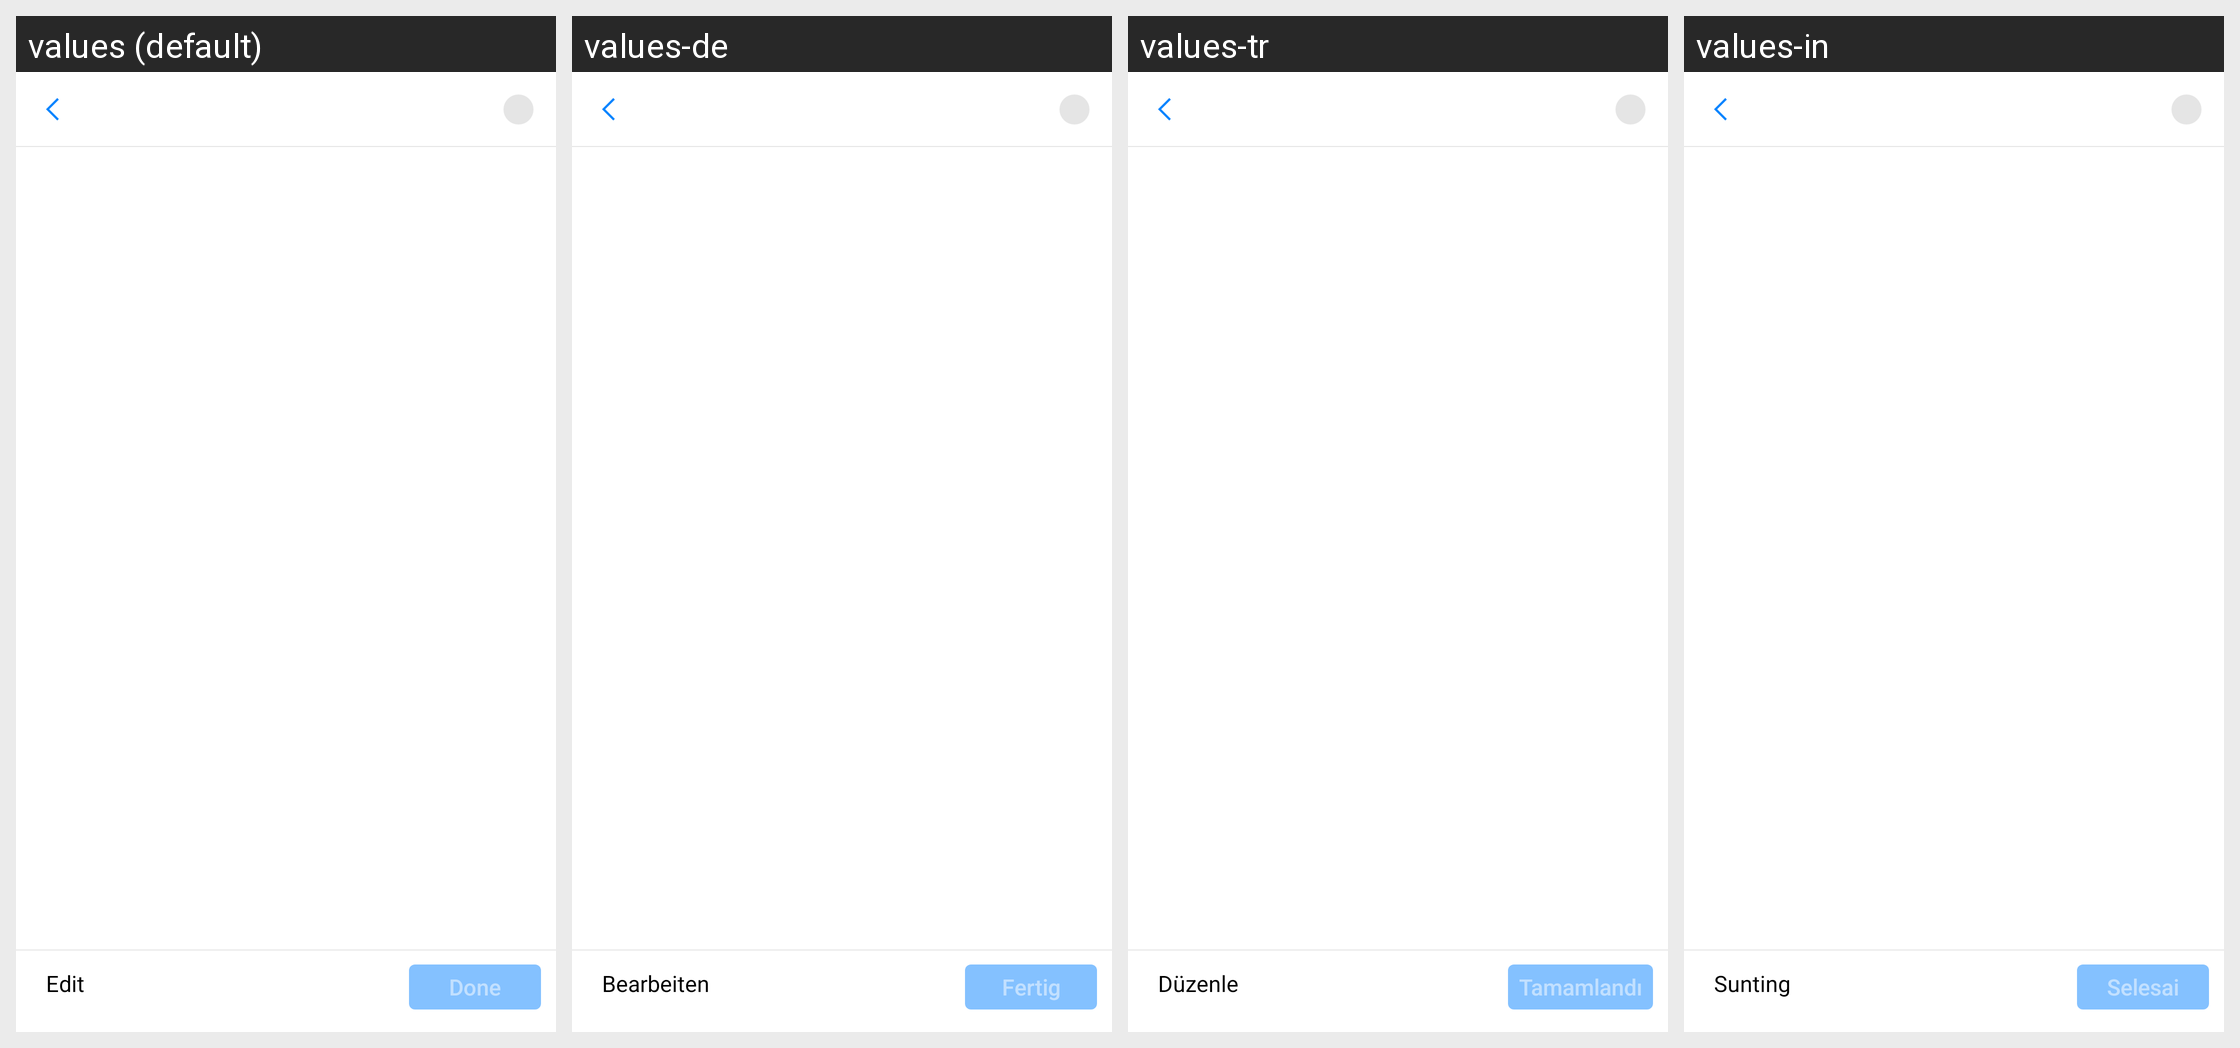

Here is an Android app screen in its default locale and in the app's own translations. Write out the translated-string differences for the strings that appear on this screen.
Android screen res/layout/fragment_us_preview_media.xml rendered under 4 locales, left to right: values (default), values-de, values-tr, values-in. Device: Nexus 5 (rendered at 1080×1920; each locale shown at half size, 540×960, under a caption strip naming it); theme Theme.MaterialComponents.DayNight.NoActionBar.
Other locales in the repository, not shown: values-af, values-af-rZA, values-am, values-ar, values-ar-rSA, values-as, values-az, values-az-rAZ, values-be, values-bg, values-bn, values-bn-rBD, values-bn-rIN, values-bs, values-ca, values-ceb-rPH, values-cs, values-cs-rCZ, values-da, values-de-rDE, values-el, values-el-rGR, values-en, values-en-rCA, values-en-rGB, values-en-rIN, values-en-rSS, values-en-rXC, values-es, values-es-rES, values-es-rUS, values-et, values-et-rEE, values-eu, values-eu-rES, values-fa, values-fi, values-fil-rPH, values-fr, values-fr-rCA, values-fr-rFR, values-gl, values-gl-rES, values-gu, values-gu-rIN, values-hi, values-hi-rIN, values-hr, values-hu, values-hu-rHU, values-hy, values-hy-rAM, values-id, values-in-rID, values-is, values-is-rIS, values-it, values-it-rIT, values-iw, values-ja, values-ja-rJP, values-jv-rID, values-ka, values-ka-rGE, values-kk, values-kk-rKZ, values-km, values-km-rKH, values-kn, values-kn-rIN, values-ko, values-ko-rKR, values-ky, values-ky-rKG, values-lo, values-lo-rLA, values-lt, values-lv, values-mk, values-mk-rMK, values-ml, values-ml-rIN, values-mn, values-mn-rMN, values-mr, values-mr-rIN, values-ms, values-ms-rMY, values-my, values-my-rMM, values-nb, values-ne, values-ne-rNP, values-nl, values-nl-rNL, values-or, values-or-rIN, values-pa, values-pa-rIN, values-pl, values-pl-rPL, values-pt, values-pt-rBR, values-pt-rPT, values-ro, values-ro-rRO, values-ru, values-ru-rRU, values-si, values-si-rLK, values-sk, values-sl, values-sq, values-sq-rAL, values-sr, values-sv, values-sv-rSE, values-sw, values-ta, values-ta-rIN, values-te, values-te-rIN, values-th, values-th-rTH, values-tl, values-tr-rTR, values-uk, values-uk-rUA, values-ur, values-ur-rPK, values-uz, values-uz-rUZ, values-vi, values-vi-rVN, values-zh, values-zh-rCN, values-zh-rHK, values-zh-rMO, values-zh-rTW, values-zu, values-zu-rZA.
Strings drawn on this screen, with the default value and each locale's value (text and hints the layout hard-codes, and strings that could not be matched under every locale, appear in the picture but are not listed):

picedit_edit
  values: Edit
  values-de: Bearbeiten
  values-tr: Düzenle
  values-in: Sunting

picedit_finish
  values: Done
  values-de: Fertig
  values-tr: Tamamlandı
  values-in: Selesai
